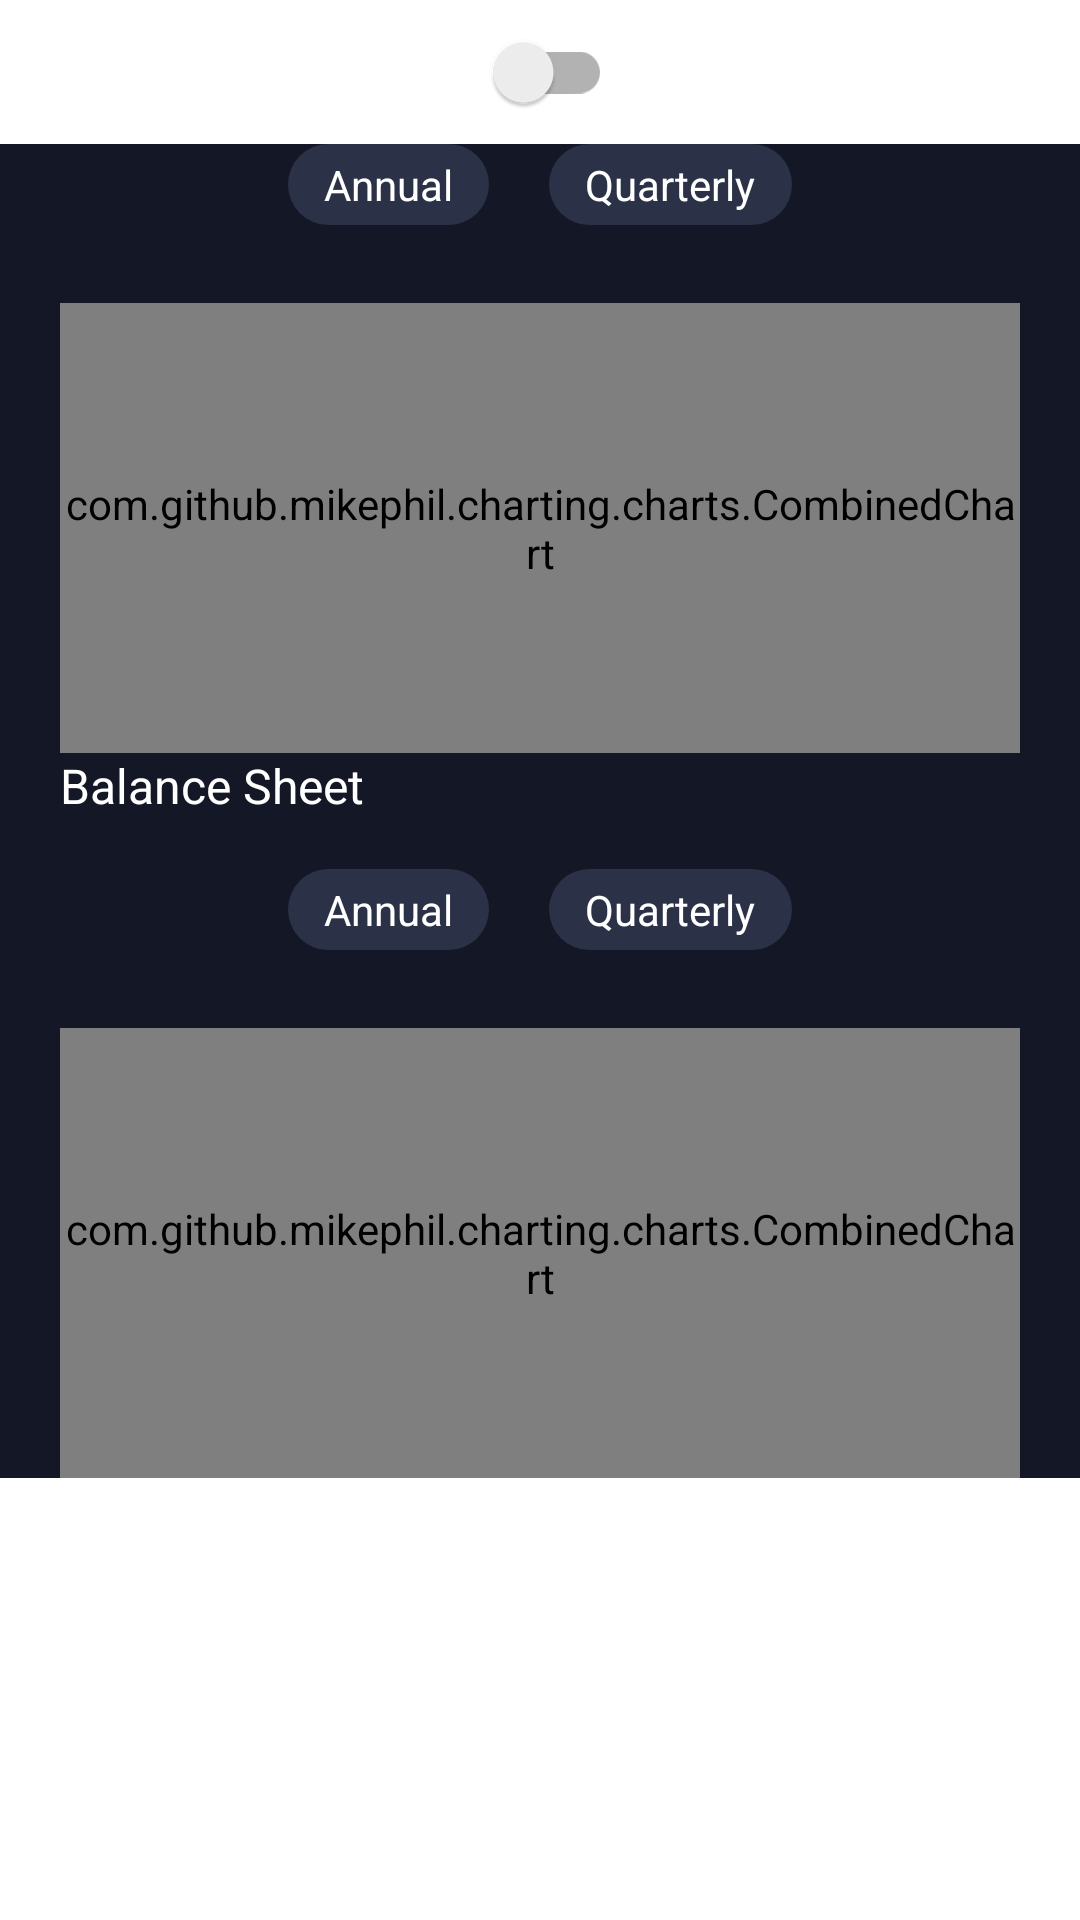

Write the Android layout XML for this screen, with the resource values it uses.
<!-- AndroidManifest.xml: application theme Theme.StockAnalyst -->
<!-- res/layout/fragment_home_screen.xml -->
<?xml version="1.0" encoding="utf-8"?>
<androidx.core.widget.NestedScrollView xmlns:android="http://schemas.android.com/apk/res/android"
    xmlns:tools="http://schemas.android.com/tools"
    android:layout_width="match_parent"
    android:layout_height="match_parent"
    tools:context=".screens.HomeScreen">

    <LinearLayout
        android:layout_width="match_parent"
        android:layout_height="wrap_content"
        android:orientation="vertical">

        <androidx.appcompat.widget.SwitchCompat
            android:id="@+id/swFinancialMode"
            android:layout_width="wrap_content"
            android:layout_height="wrap_content"
            android:layout_gravity="center" />

        <include
            android:layout_width="match_parent"
            android:layout_height="wrap_content"
            layout="@layout/layout_financial_chart"/>

    </LinearLayout>

</androidx.core.widget.NestedScrollView>
<!-- res/layout/layout_financial_chart.xml (included above) -->
<?xml version="1.0" encoding="utf-8"?>
<LinearLayout xmlns:android="http://schemas.android.com/apk/res/android"
    android:layout_width="match_parent"
    android:layout_height="match_parent"
    android:background="#141826"
    android:orientation="vertical"
    android:paddingHorizontal="20dp">

    <LinearLayout
        android:layout_width="match_parent"
        android:layout_height="wrap_content"
        android:gravity="center">

        <TextView
            android:id="@+id/tvAnnualFinancial"
            android:layout_width="wrap_content"
            android:layout_height="wrap_content"
            android:layout_marginEnd="20dp"
            android:background="@drawable/toggle_btn"
            android:paddingHorizontal="12dp"
            android:paddingVertical="4dp"
            android:text="Annual"
            android:textColor="@color/white" />

        <TextView
            android:id="@+id/tvQuarterly"
            android:layout_width="wrap_content"
            android:layout_height="wrap_content"
            android:background="@drawable/toggle_btn"
            android:paddingHorizontal="12dp"
            android:paddingVertical="4dp"
            android:text="Quarterly"
            android:textColor="@color/white" />

    </LinearLayout>

    <com.github.mikephil.charting.charts.CombinedChart
        android:id="@+id/cbFinancialChart"
        android:layout_width="match_parent"
        android:layout_height="150dp"
        android:layout_marginTop="26dp" />

    <TextView
        android:layout_width="wrap_content"
        android:layout_height="wrap_content"
        android:text="Balance Sheet"
        android:textColor="@color/white"
        android:textSize="16sp" />

    <LinearLayout
        android:layout_width="match_parent"
        android:layout_height="wrap_content"
        android:gravity="center"
        android:layout_marginTop="17dp">

        <TextView
            android:id="@+id/tvAnnualBalanceSheet"
            android:layout_width="wrap_content"
            android:layout_height="wrap_content"
            android:layout_marginEnd="20dp"
            android:background="@drawable/toggle_btn"
            android:paddingHorizontal="12dp"
            android:paddingVertical="4dp"
            android:text="Annual"
            android:textColor="@color/white" />

        <TextView
            android:id="@+id/tvQuarterlyBalanceSheet"
            android:layout_width="wrap_content"
            android:layout_height="wrap_content"
            android:background="@drawable/toggle_btn"
            android:paddingHorizontal="12dp"
            android:paddingVertical="4dp"
            android:text="Quarterly"
            android:textColor="@color/white"
            />

    </LinearLayout>

    <com.github.mikephil.charting.charts.CombinedChart
        android:id="@+id/cbBalanceSheetChart"
        android:layout_width="match_parent"
        android:layout_marginTop="26dp"
        android:layout_height="150dp" />

</LinearLayout>
<!-- resources referenced by this layout -->
<resources>
  <color name="white">#FFFFFFFF</color>
  <!-- drawable toggle_btn (drawable) -->
  <?xml version="1.0" encoding="utf-8"?>
  <selector xmlns:android="http://schemas.android.com/apk/res/android">
      <item android:drawable="@drawable/btn_primary" android:state_selected="true"/>
      <item android:drawable="@drawable/btn_default" android:state_selected="false"/>
  </selector>
  <style name="Theme.StockAnalyst" parent="Theme.MaterialComponents.DayNight.DarkActionBar">
          
          <item name="colorPrimary">@color/purple_500</item>
          <item name="colorPrimaryVariant">@color/purple_700</item>
          <item name="colorOnPrimary">@color/white</item>
          
          <item name="colorSecondary">@color/teal_200</item>
          <item name="colorSecondaryVariant">@color/teal_700</item>
          <item name="colorOnSecondary">@color/black</item>
          
          <item name="android:statusBarColor" tools:targetApi="l">?attr/colorPrimaryVariant</item>
          
      </style>
  <!-- drawable btn_primary (drawable) -->
  <?xml version="1.0" encoding="utf-8"?>
  <shape xmlns:android="http://schemas.android.com/apk/res/android">
      <solid android:color="#0B67BE" />
      <corners android:radius="30dp"/>
  </shape>
  <!-- drawable btn_default (drawable) -->
  <?xml version="1.0" encoding="utf-8"?>
  <shape xmlns:android="http://schemas.android.com/apk/res/android">
      <solid android:color="#2B3248" />
      <corners android:radius="30dp"/>
  </shape>
  <color name="purple_500">#FF6200EE</color>
  <color name="purple_700">#FF3700B3</color>
  <color name="teal_200">#FF03DAC5</color>
  <color name="teal_700">#FF018786</color>
  <color name="black">#FF000000</color>
</resources>
